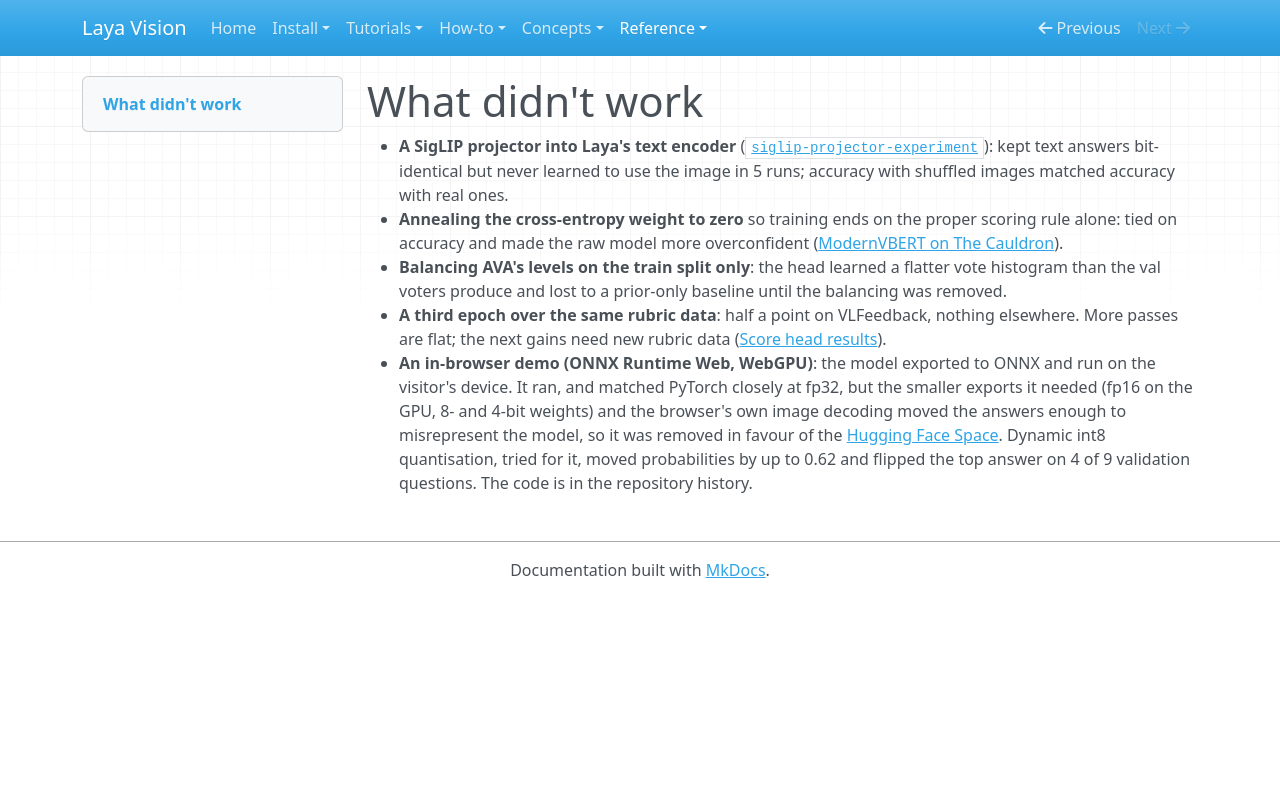

repository: r33drichards/laya-vision · page: reference/results/what-didnt-work/index.html · generator: mkdocs

# What didn't work

- **A SigLIP projector into Laya's text encoder**
  ([`siglip-projector-experiment`](https://github.com/r33drichards/laya-vision/tree/siglip-projector-experiment)): kept text answers bit-identical but
  never learned to use the image in 5 runs; accuracy with shuffled images matched accuracy with real ones.
- **Annealing the cross-entropy weight to zero** so training ends on the proper scoring rule alone: tied on
  accuracy and made the raw model more overconfident ([ModernVBERT on The Cauldron](modernvbert-cauldron.md)).
- **Balancing AVA's levels on the train split only**: the head learned a flatter vote histogram than the val voters
  produce and lost to a prior-only baseline until the balancing was removed.
- **A third epoch over the same rubric data**: half a point on VLFeedback, nothing elsewhere. More passes are flat;
  the next gains need new rubric data ([Score head results](score-results.md)).
- **An in-browser demo (ONNX Runtime Web, WebGPU)**: the model exported to ONNX and run on the visitor's device.
  It ran, and matched PyTorch closely at fp32, but the smaller exports it needed (fp16 on the GPU, 8- and 4-bit
  weights) and the browser's own image decoding moved the answers enough to misrepresent the model, so it was
  removed in favour of the [Hugging Face Space](https://huggingface.co/spaces/thaitea/laya-vision-demo). Dynamic int8 quantisation, tried for it, moved probabilities
  by up to 0.62 and flipped the top answer on 4 of 9 validation questions. The code is in the repository history.
